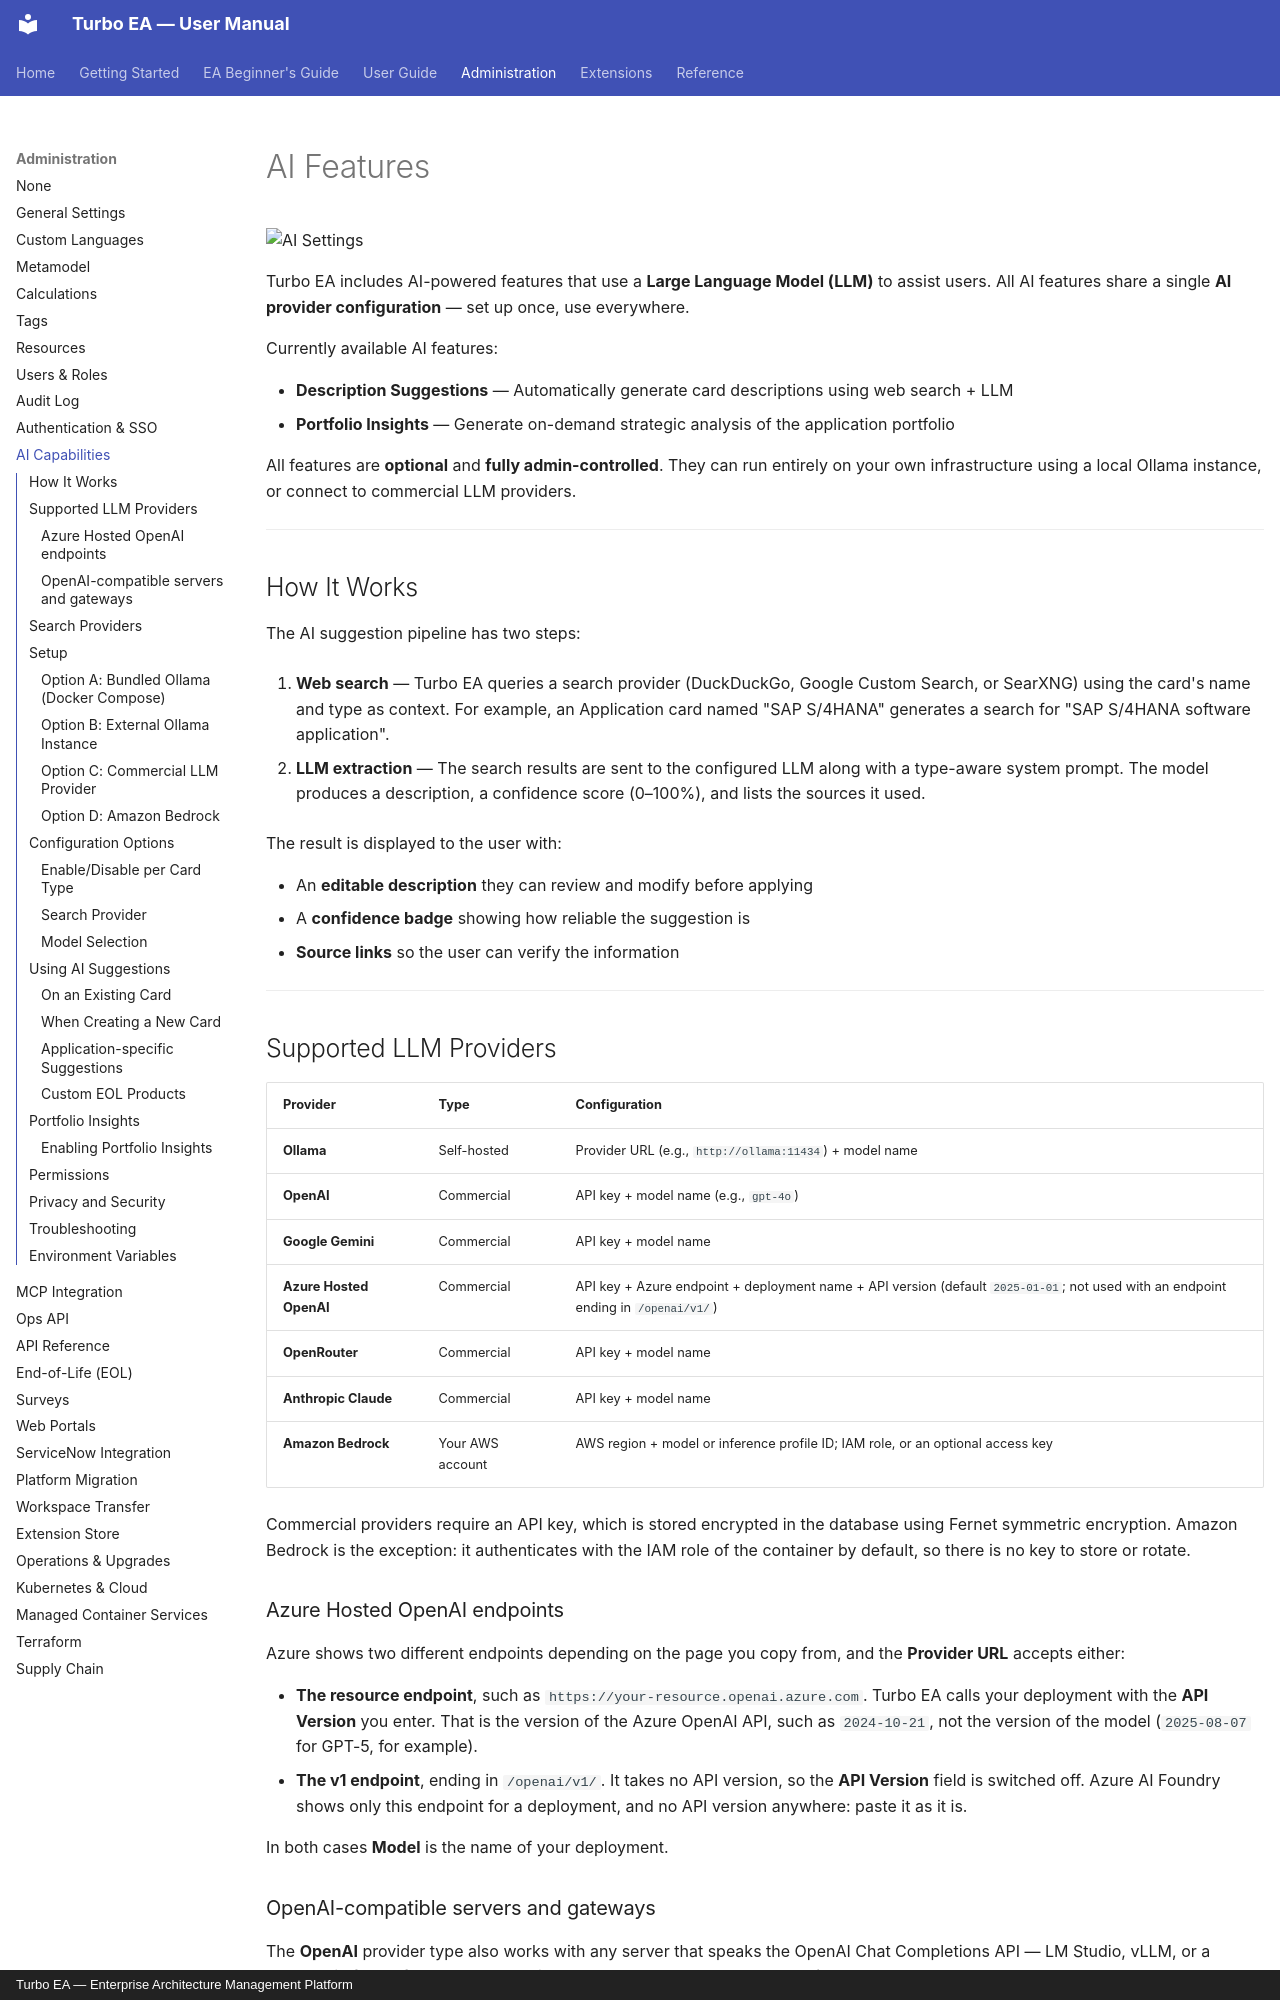

repository: vincentmakes/turbo-ea · page: admin/ai/index.html · generator: mkdocs · copyright: Turbo EA — Enterprise Architecture Management Platform

# AI Features

![AI Settings](../assets/img/en/26_admin_settings_ai.png)

Turbo EA includes AI-powered features that use a **Large Language Model (LLM)** to assist users. All AI features share a single **AI provider configuration** — set up once, use everywhere.

Currently available AI features:

- **Description Suggestions** — Automatically generate card descriptions using web search + LLM
- **Portfolio Insights** — Generate on-demand strategic analysis of the application portfolio

All features are **optional** and **fully admin-controlled**. They can run entirely on your own infrastructure using a local Ollama instance, or connect to commercial LLM providers.

---

## How It Works

The AI suggestion pipeline has two steps:

1. **Web search** — Turbo EA queries a search provider (DuckDuckGo, Google Custom Search, or SearXNG) using the card's name and type as context. For example, an Application card named "SAP S/4HANA" generates a search for "SAP S/4HANA software application".

2. **LLM extraction** — The search results are sent to the configured LLM along with a type-aware system prompt. The model produces a description, a confidence score (0–100%), and lists the sources it used.

The result is displayed to the user with:

- An **editable description** they can review and modify before applying
- A **confidence badge** showing how reliable the suggestion is
- **Source links** so the user can verify the information

---

## Supported LLM Providers

| Provider | Type | Configuration |
|----------|------|---------------|
| **Ollama** | Self-hosted | Provider URL (e.g., `http://ollama:11434`) + model name |
| **OpenAI** | Commercial | API key + model name (e.g., `gpt-4o`) |
| **Google Gemini** | Commercial | API key + model name |
| **Azure Hosted OpenAI** | Commercial | API key + Azure endpoint + deployment name + API version (default `2025-01-01`; not used with an endpoint ending in `/openai/v1/`) |
| **OpenRouter** | Commercial | API key + model name |
| **Anthropic Claude** | Commercial | API key + model name |
| **Amazon Bedrock** | Your AWS account | AWS region + model or inference profile ID; IAM role, or an optional access key |

Commercial providers require an API key, which is stored encrypted in the database using Fernet symmetric encryption. Amazon Bedrock is the exception: it authenticates with the IAM role of the container by default, so there is no key to store or rotate.

### Azure Hosted OpenAI endpoints

Azure shows two different endpoints depending on the page you copy from, and the **Provider URL** accepts either:

- **The resource endpoint**, such as `https://your-resource.openai.azure.com`. Turbo EA calls your deployment with the **API Version** you enter. That is the version of the Azure OpenAI API, such as `2024-10-21`, not the version of the model (`2025-08-07` for GPT-5, for example).
- **The v1 endpoint**, ending in `/openai/v1/`. It takes no API version, so the **API Version** field is switched off. Azure AI Foundry shows only this endpoint for a deployment, and no API version anywhere: paste it as it is.

In both cases **Model** is the name of your deployment.
